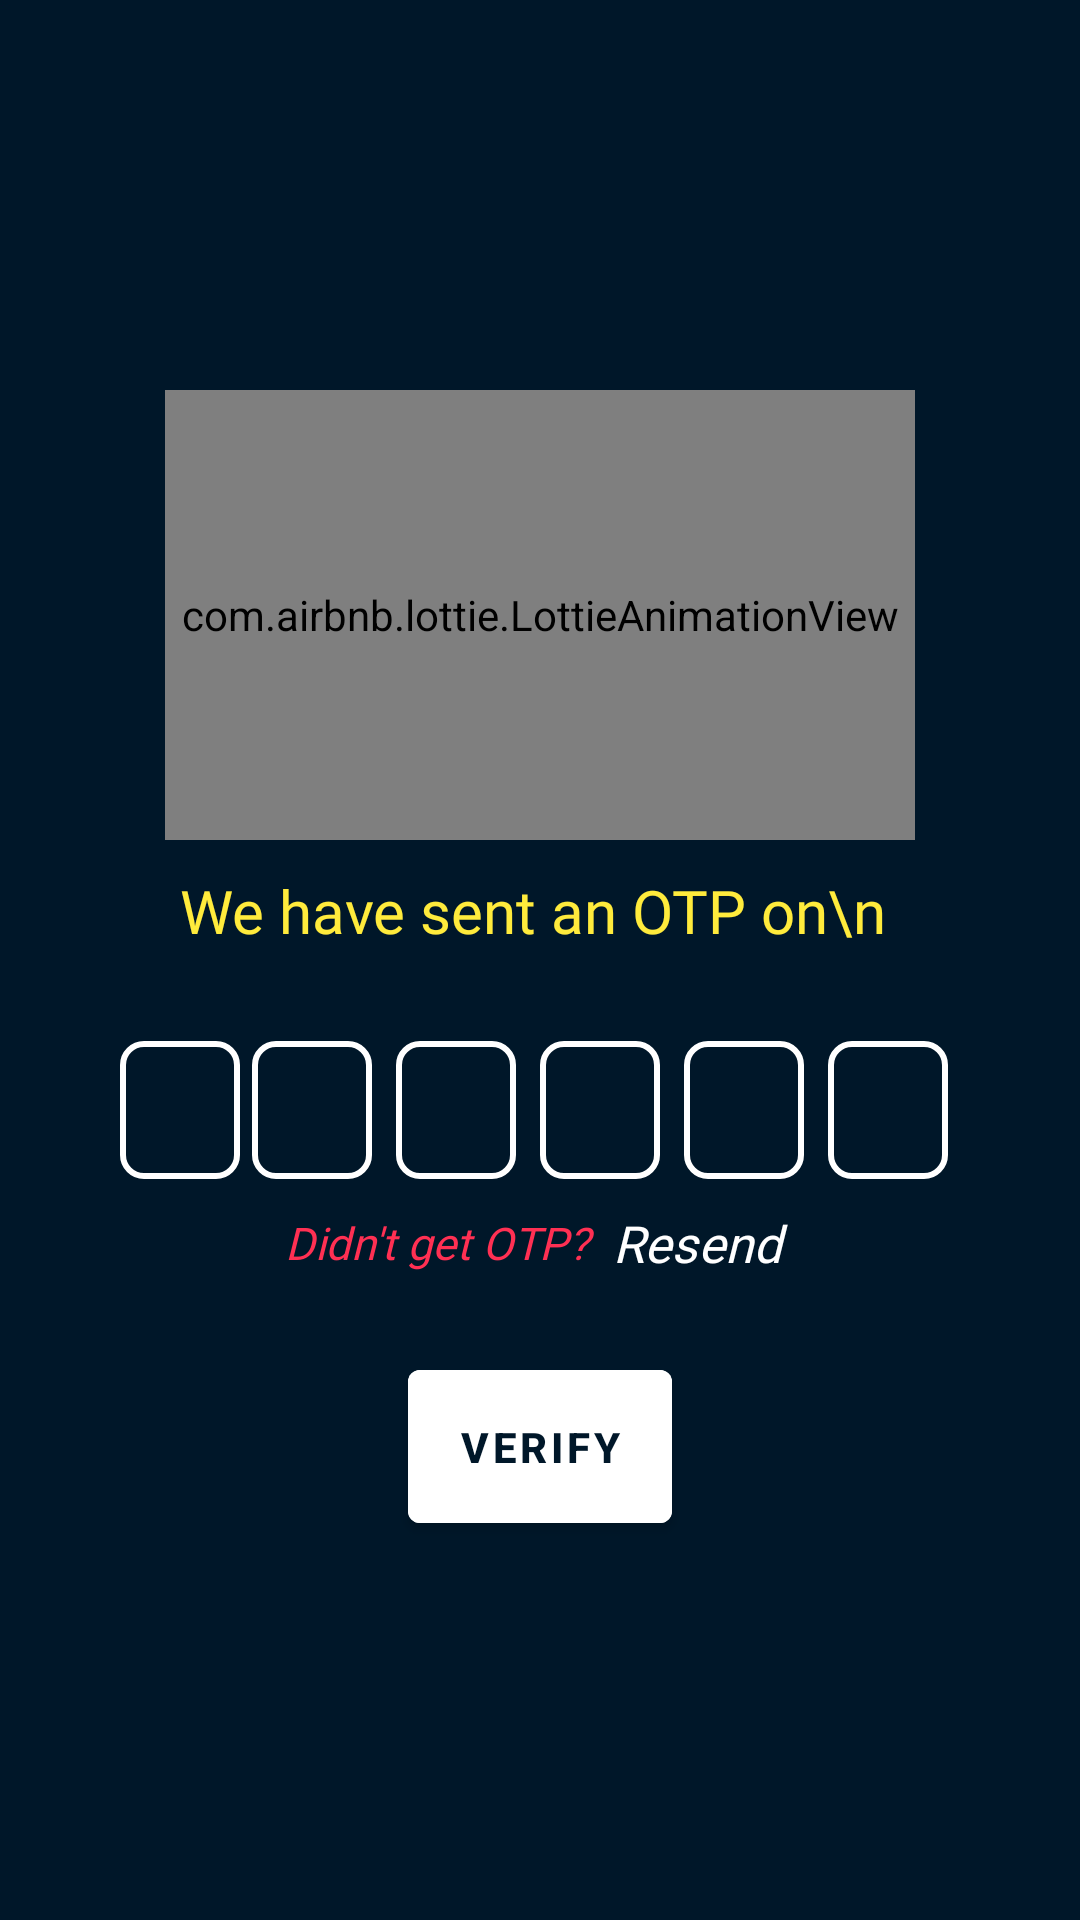

This screen was rendered from an Android layout file. Write that file and the resources it references.
<!-- AndroidManifest.xml: application theme Theme.RewardApp -->
<!-- res/layout/activity_otp_verify_screen.xml -->
<?xml version="1.0" encoding="utf-8"?>
<layout xmlns:tools="http://schemas.android.com/tools"
    xmlns:android="http://schemas.android.com/apk/res/android"
    xmlns:app="http://schemas.android.com/apk/res-auto">



    <androidx.constraintlayout.widget.ConstraintLayout
        android:layout_width="match_parent"
        android:layout_height="match_parent"
        >
<ScrollView
    android:layout_width="match_parent"
    android:layout_height="match_parent"
    android:background="@color/ncshindinewcolor"
    app:layout_constraintStart_toStartOf="parent"
    app:layout_constraintEnd_toEndOf="parent"
    app:layout_constraintTop_toTopOf="parent"
    app:layout_constraintBottom_toBottomOf="parent"
    >





        <LinearLayout
            android:id="@+id/linearLayout"
            android:layout_width="match_parent"
            android:layout_height="match_parent"
            android:orientation="vertical"
            tools:context=".Screens.OtpVerifyScreen">


            <com.airbnb.lottie.LottieAnimationView
                android:id="@+id/animationViewOtp"
                android:layout_width="250dp"
                android:layout_height="150dp"
                android:layout_gravity="center"
                android:layout_marginTop="130dp"
                app:lottie_autoPlay="true"
                app:lottie_fileName="otp.json"
                app:lottie_loop="true" />

            <TextView
                android:id="@+id/phone_verify_text"
                android:layout_width="wrap_content"
                android:layout_height="wrap_content"
                android:layout_gravity="center"
                android:layout_marginTop="10dp"
                android:layout_marginBottom="10dp"
                android:fontFamily="@font/airbnb_cereal_black"
                android:text="We have sent an OTP on\n "
                android:textAlignment="center"
                android:textColor="@color/themeGreen"
                android:textSize="20sp"
                android:textStyle="normal" />

            <LinearLayout
                android:layout_width="match_parent"
                android:layout_height="wrap_content"
                android:orientation="horizontal"
                android:layout_gravity="center"
                android:gravity="center"
                android:layout_marginStart="20dp"
                android:layout_marginEnd="20dp"
                android:layout_marginTop="20dp"
                >

                <EditText
                    android:layout_width="40dp"
                    android:layout_height="46dp"
                    android:id="@+id/input_otp_1"
                    android:gravity="center"
                    android:imeOptions="actionNext"
                    android:importantForAutofill="no"
                    android:inputType="number"
                    android:maxLength="1"
                    android:textColor="@color/white"
                    android:textSize="24sp"
                    android:textStyle="bold"
                    android:background="@drawable/background_box"
                    />

                <EditText
                    android:layout_width="40dp"
                    android:layout_height="46dp"
                    android:id="@+id/input_otp_2"
                    android:gravity="center"
                    android:layout_marginStart="4dp"
                    android:layout_marginEnd="4dp"
                    android:imeOptions="actionNext"
                    android:importantForAutofill="no"
                    android:inputType="number"
                    android:maxLength="1"
                    android:textColor="@color/white"
                    android:textSize="24sp"
                    android:textStyle="bold"
                    android:background="@drawable/background_box"
                    />

                <EditText
                    android:layout_width="40dp"
                    android:layout_height="46dp"
                    android:id="@+id/input_otp_3"
                    android:gravity="center"
                    android:layout_marginStart="4dp"
                    android:layout_marginEnd="4dp"
                    android:imeOptions="actionNext"
                    android:importantForAutofill="no"
                    android:inputType="number"
                    android:maxLength="1"
                    android:textColor="@color/white"
                    android:textSize="24sp"
                    android:textStyle="bold"
                    android:background="@drawable/background_box"
                    />


                <EditText
                    android:layout_width="40dp"
                    android:layout_height="46dp"
                    android:id="@+id/input_otp_4"
                    android:gravity="center"
                    android:layout_marginStart="4dp"
                    android:layout_marginEnd="4dp"
                    android:imeOptions="actionNext"
                    android:importantForAutofill="no"
                    android:inputType="number"
                    android:maxLength="1"
                    android:textColor="@color/white"
                    android:textSize="24sp"
                    android:textStyle="bold"
                    android:background="@drawable/background_box"
                    />


                <EditText
                    android:layout_width="40dp"
                    android:layout_height="46dp"
                    android:id="@+id/input_otp_5"
                    android:gravity="center"
                    android:layout_marginStart="4dp"
                    android:layout_marginEnd="4dp"
                    android:imeOptions="actionNext"
                    android:importantForAutofill="no"
                    android:inputType="number"
                    android:maxLength="1"
                    android:textColor="@color/white"
                    android:textSize="24sp"
                    android:textStyle="bold"
                    android:background="@drawable/background_box"
                    />

                <EditText
                    android:layout_width="40dp"
                    android:layout_height="46dp"
                    android:id="@+id/input_otp_6"
                    android:gravity="center"
                    android:layout_marginStart="4dp"
                    android:layout_marginEnd="4dp"
                    android:imeOptions="actionNext"
                    android:importantForAutofill="no"
                    android:inputType="number"
                    android:maxLength="1"
                    android:textColor="@color/white"
                    android:textSize="24sp"
                    android:textStyle="bold"
                    android:background="@drawable/background_box"
                    />


















            </LinearLayout>



            <LinearLayout
                android:layout_width="match_parent"
                android:layout_height="wrap_content"
                android:layout_marginTop="10dp"
                android:gravity="center"
                android:orientation="horizontal">


                <TextView
                    android:id="@+id/txt1"
                    android:layout_width="wrap_content"
                    android:layout_height="wrap_content"
                    android:layout_gravity="center"
                    android:fontFamily="@font/airbnb_cereal_medium"
                    android:gravity="center"
                    android:text="Didn't get OTP?  "
                    android:textAlignment="center"
                    android:textColor="@color/lightRed"
                    android:textSize="15sp"
                    android:textStyle="italic"
                    app:layout_constraintBottom_toBottomOf="parent"
                    app:layout_constraintEnd_toEndOf="parent"
                    app:layout_constraintStart_toStartOf="parent" />

                <TextView
                    android:id="@+id/txt2"
                    android:layout_width="wrap_content"
                    android:layout_height="wrap_content"
                    android:layout_gravity="center"
                    android:fontFamily="@font/airbnb_cereal_medium"
                    android:gravity="center"
                    android:text="Resend "
                    android:textAlignment="center"
                    android:textColor="@color/white"
                    android:textSize="17sp"
                    android:textStyle="italic"
                    app:layout_constraintBottom_toBottomOf="parent"
                    app:layout_constraintEnd_toEndOf="parent"
                    app:layout_constraintStart_toStartOf="parent" />

            </LinearLayout>

            <com.google.android.material.button.MaterialButton
                android:id="@+id/VerifyBtn"
                android:layout_width="wrap_content"
                android:layout_height="wrap_content"
                android:layout_gravity="center"
                android:layout_marginTop="25dp"
                android:backgroundTint="@color/white"
                android:padding="16dp"
                android:text="Verify"
                android:textColor="@color/ncshindinewcolor"
                android:textStyle="bold"
                />


        </LinearLayout>
</ScrollView>





    </androidx.constraintlayout.widget.ConstraintLayout>



</layout>
<!-- resources referenced by this layout -->
<resources>
  <color name="fadeBlack">#3E3A3A</color>
  <color name="lightRed">#ff3053</color>
  <color name="ncshindinewcolor">#001729</color>
  <color name="themeGreen">#ffeb3c</color>
  <color name="white">#FFFFFFFF</color>
  <!-- drawable background_box (drawable) -->
  <?xml version="1.0" encoding="utf-8"?>
  <shape xmlns:android="http://schemas.android.com/apk/res/android"
      android:shape="rectangle"
      >
  
  <stroke
      android:width="2dp"
      android:color="@color/white"/>
  
      <corners
          android:radius="7dp"/>
  
  </shape>
  <style name="Theme.RewardApp" parent="Theme.MaterialComponents.DayNight.NoActionBar">
          
          <item name="colorPrimary">@color/themeGreen</item>
          <item name="colorPrimaryVariant">@color/white</item>
          <item name="colorOnPrimary">@color/white</item>
          
          <item name="colorSecondary">@color/teal_200</item>
          <item name="colorSecondaryVariant">@color/teal_700</item>
          <item name="colorOnSecondary">@color/black</item>
          
          <item name="android:statusBarColor" tools:targetApi="l">?attr/colorPrimaryVariant</item>
          
          <item name="android:windowTranslucentStatus">true</item>
          <item name="android:windowTranslucentNavigation">true</item>
          <item name="android:windowAnimationStyle">@style/animation</item>
          <item name="bottomSheetDialogTheme">@style/AppBottomSheetDialogTheme</item>
  
      </style>
  <color name="teal_200">#FF03DAC5</color>
  <color name="teal_700">#ffeb3c</color>
  <color name="black">#FF000000</color>
  <style name="animation">
      <item name="android:windowEnterAnimation">@anim/onesignal_fade_in</item>
      <item name="android:windowExitAnimation">@anim/onesignal_fade_out</item>
  
  </style>
  <style name="AppBottomSheetDialogTheme" parent="Theme.Design.Light.BottomSheetDialog">
          <item name="bottomSheetStyle">@style/AppModalStyle</item>
      </style>
  <style name="AppModalStyle" parent="Widget.Design.BottomSheet.Modal">
          <item name="android:background">@drawable/sheet_bg</item>
      </style>
  <!-- drawable sheet_bg (drawable) -->
  <?xml version="1.0" encoding="utf-8"?>
  <shape xmlns:android="http://schemas.android.com/apk/res/android">
  
      <solid
          android:color="@color/white"/>
      <corners
          android:topRightRadius="20dp"
          android:topLeftRadius="20dp"/>
  
  </shape>
</resources>
